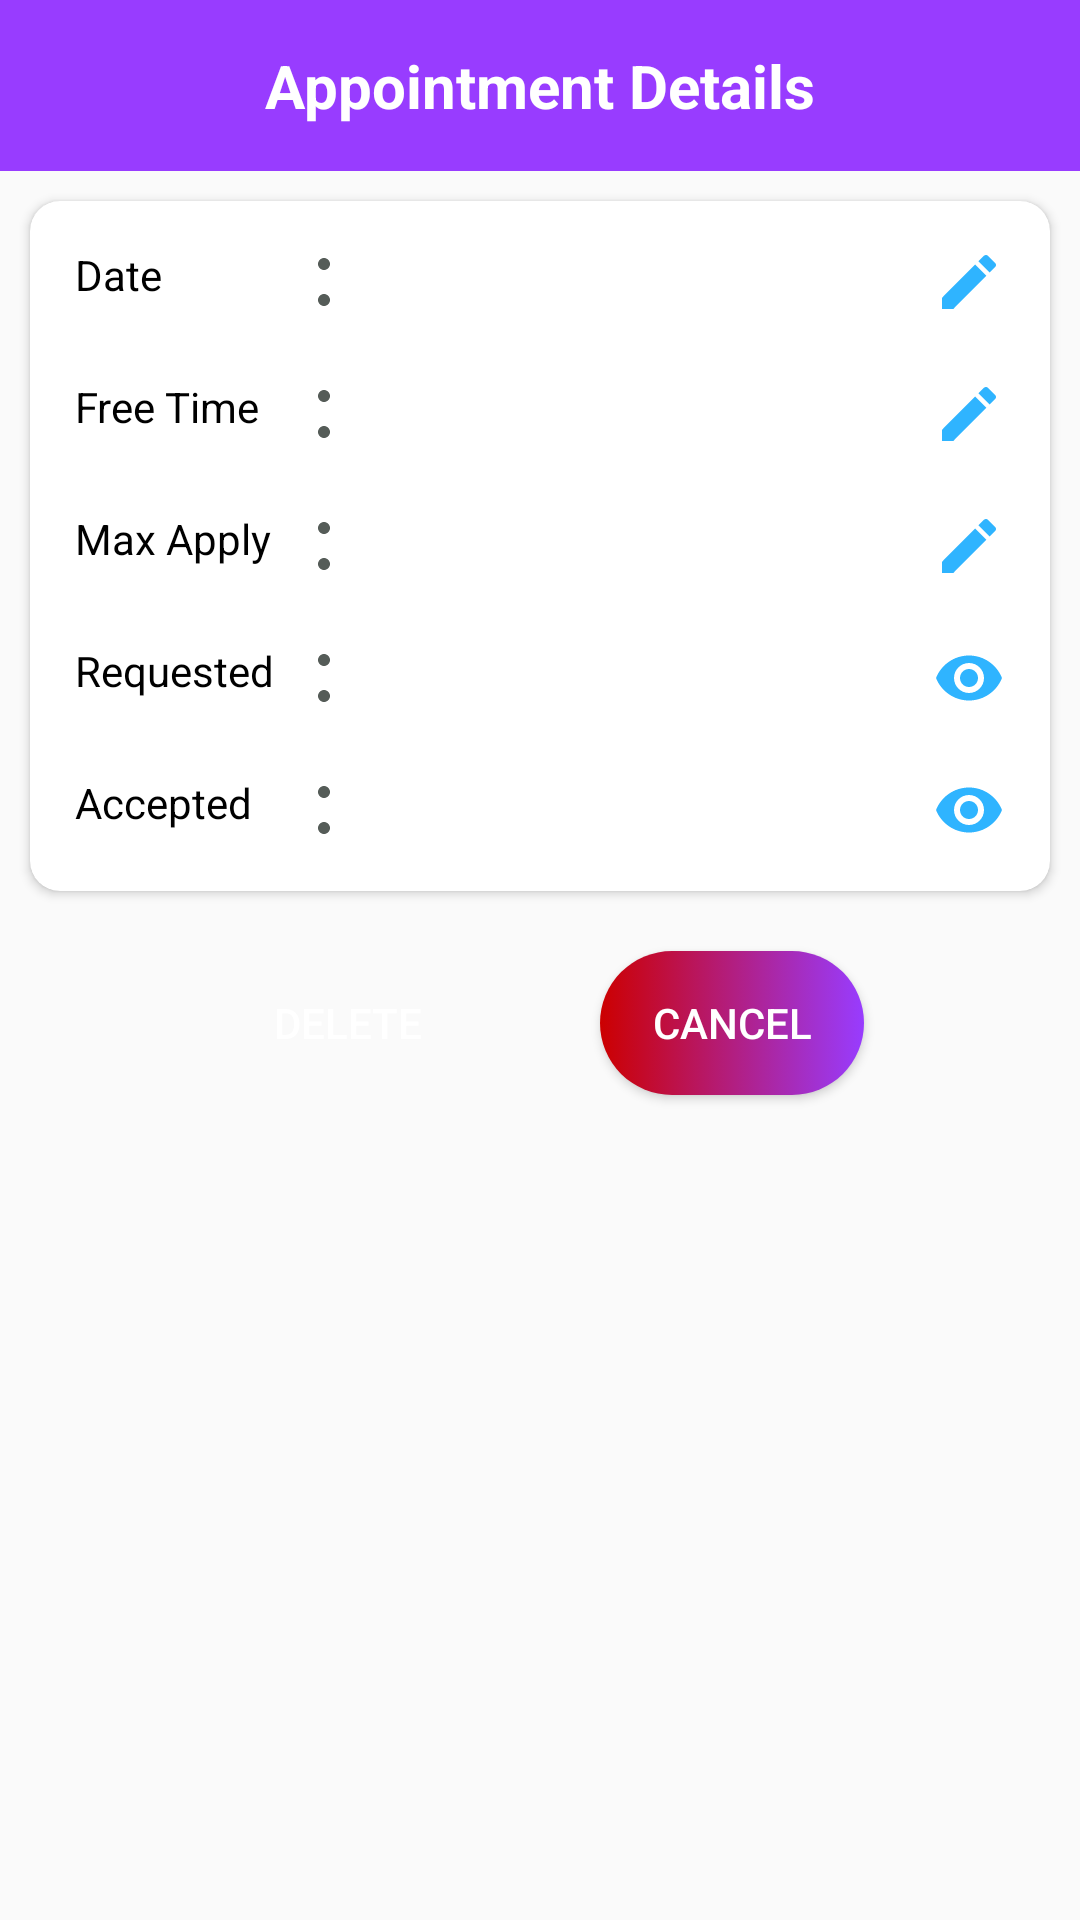

This screen was rendered from an Android layout file. Write that file and the resources it references.
<!-- AndroidManifest.xml: application theme AppTheme -->
<!-- res/layout/appointment_details_dialog.xml -->
<?xml version="1.0" encoding="utf-8"?>
<LinearLayout xmlns:android="http://schemas.android.com/apk/res/android"
    xmlns:tools="http://schemas.android.com/tools"
    android:layout_width="match_parent"
    android:layout_height="match_parent"
    xmlns:app="http://schemas.android.com/apk/res-auto"
    android:orientation="vertical">

    <TextView
        android:layout_width="fill_parent"
        android:layout_height="wrap_content"
        android:layout_gravity="center"
        android:padding="15dp"
        android:textStyle="bold"
        android:background="@color/colorAccent"
        android:text="Appointment Details"
        android:textColor="@android:color/white"
        android:gravity="center_horizontal"
        android:textSize="20sp" />

    <LinearLayout
        android:layout_width="fill_parent"
        android:layout_height="wrap_content"
        android:orientation="vertical"
        android:gravity="center">
        <androidx.cardview.widget.CardView
            android:id="@+id/tDetailsCard"
            android:layout_width="match_parent"
            android:layout_height="wrap_content"
            app:cardCornerRadius="10dp"
            android:layout_margin="10dp">

            <LinearLayout
                android:layout_width="match_parent"
                android:layout_height="wrap_content"
                android:gravity="left"
                android:orientation="vertical"
                android:padding="5dp"
                tools:ignore="RtlHardcoded">

                <RelativeLayout
                    android:layout_width="match_parent"
                    android:layout_height="wrap_content"
                    android:layout_margin="5dp"
                    android:background="@color/colorWhite">

                    <TextView
                        android:id="@+id/apDate"
                        android:layout_width="105dp"
                        android:layout_height="wrap_content"
                        android:layout_centerVertical="true"
                        android:drawableEnd="@drawable/colon"
                        android:padding="5dp"
                        android:text="Date"
                        android:textColor="@android:color/black" />

                    <TextView
                        android:id="@+id/apDateValue"
                        android:layout_width="match_parent"
                        android:layout_height="wrap_content"
                        android:layout_toEndOf="@id/apDate"
                        android:drawableEnd="@drawable/pen"
                        android:padding="5dp"
                        android:textColor="@android:color/black" />
                </RelativeLayout>

                <RelativeLayout
                    android:layout_width="match_parent"
                    android:layout_height="wrap_content"
                    android:layout_margin="5dp"
                    android:background="@color/colorWhite">

                    <TextView
                        android:id="@+id/apTimeRange"
                        android:layout_width="105dp"
                        android:layout_height="wrap_content"
                        android:layout_centerVertical="true"
                        android:drawableEnd="@drawable/colon"
                        android:padding="5dp"
                        android:paddingTop="5dp"
                        android:text="Free Time"
                        android:textColor="@android:color/black" />

                    <TextView
                        android:id="@+id/apTimeRangeValue"
                        android:layout_width="match_parent"
                        android:layout_height="wrap_content"
                        android:layout_toEndOf="@id/apTimeRange"
                        android:drawableEnd="@drawable/pen"
                        android:padding="5dp"
                        android:textColor="@android:color/black" />
                </RelativeLayout>

                <RelativeLayout
                    android:layout_width="match_parent"
                    android:layout_height="wrap_content"
                    android:layout_margin="5dp"
                    android:background="@color/colorWhite">

                    <TextView
                        android:id="@+id/maxApply"
                        android:layout_width="105dp"
                        android:layout_height="wrap_content"
                        android:layout_centerVertical="true"
                        android:drawableEnd="@drawable/colon"
                        android:padding="5dp"
                        android:text="Max Apply"
                        android:textColor="@android:color/black" />

                    <TextView
                        android:id="@+id/maxApplyValue"
                        android:layout_width="match_parent"
                        android:layout_height="wrap_content"
                        android:layout_toEndOf="@id/maxApply"
                        android:drawableEnd="@drawable/pen"
                        android:padding="5dp"
                        android:textColor="@android:color/black" />
                </RelativeLayout>

                <RelativeLayout
                    android:layout_width="match_parent"
                    android:layout_height="wrap_content"
                    android:layout_margin="5dp"
                    android:background="@color/colorWhite">

                    <TextView
                        android:id="@+id/reqApply"
                        android:layout_width="105dp"
                        android:layout_height="wrap_content"
                        android:layout_centerVertical="true"
                        android:drawableEnd="@drawable/colon"
                        android:padding="5dp"
                        android:text="Requested"
                        android:textColor="@android:color/black" />

                    <TextView
                        android:id="@+id/reqApplyValue"
                        android:layout_width="match_parent"
                        android:layout_height="wrap_content"
                        android:layout_toEndOf="@id/reqApply"
                        android:drawableEnd="@drawable/eye"
                        android:padding="5dp"
                        android:textColor="@android:color/black" />
                </RelativeLayout>

                <RelativeLayout
                    android:layout_width="match_parent"
                    android:layout_height="wrap_content"
                    android:layout_margin="5dp"
                    android:background="@color/colorWhite">

                    <TextView
                        android:id="@+id/accApply"
                        android:layout_width="105dp"
                        android:layout_height="wrap_content"
                        android:layout_centerVertical="true"
                        android:drawableEnd="@drawable/colon"
                        android:padding="5dp"
                        android:text="Accepted"
                        android:textColor="@android:color/black" />

                    <TextView
                        android:id="@+id/accApplyValue"
                        android:layout_width="match_parent"
                        android:layout_height="wrap_content"
                        android:layout_toEndOf="@id/accApply"
                        android:drawableEnd="@drawable/eye"
                        android:padding="5dp"
                        android:textColor="@android:color/black" />
                </RelativeLayout>

            </LinearLayout>
        </androidx.cardview.widget.CardView>

        <LinearLayout
            android:layout_width="match_parent"
            android:layout_height="wrap_content"
            android:orientation="horizontal"
            android:gravity="center_horizontal">
            <Button
                android:id="@+id/deleteBtn"
                android:layout_width="wrap_content"
                android:layout_height="wrap_content"
                android:layout_marginTop="10dp"
                android:visibility="visible"
                android:layout_marginEnd="40sp"
                android:layout_marginBottom="10dp"
                android:text="Delete"
                android:textColor="@android:color/white"
                android:background="@drawable/bg_ui"/>
            <Button
                android:id="@+id/apCancelBtn"
                android:layout_width="wrap_content"
                android:layout_height="wrap_content"
                android:layout_marginTop="10dp"
                android:visibility="visible"
                android:layout_marginBottom="10dp"
                android:text="Cancel"
                android:textColor="@android:color/white"
                android:background="@drawable/bg_cancel"/>


        </LinearLayout>

    </LinearLayout>

</LinearLayout>
<!-- resources referenced by this layout -->
<resources>
  <color name="colorAccent">#983CFF</color>
  <color name="colorWhite">#ffffff</color>
  <!-- drawable bg_cancel (drawable) -->
  <?xml version="1.0" encoding="utf-8"?>
  <selector xmlns:android="http://schemas.android.com/apk/res/android">
  
      <item android:state_pressed="true">
          <shape android:shape="rectangle">
              <solid android:color="@color/colorPurple"></solid>
              <corners android:radius="100dp" />
          </shape>
      </item>
  
      <item>
          <shape android:shape="rectangle">
              <gradient android:endColor="@color/colorPurple"
                  android:startColor="@android:color/holo_red_dark" />
              <corners android:radius="100dp" />
          </shape>
      </item>
  </selector>
  <!-- drawable colon (drawable) -->
  <vector android:height="24dp" android:tint="#555C58"
      android:viewportHeight="24.0" android:viewportWidth="24.0"
      android:width="24dp" xmlns:android="http://schemas.android.com/apk/res/android">
      <path android:fillColor="#FF000000" android:pathData="M12,8c1.1,0 2,-0.9 2,-2s-0.9,-2 -2,-2 -2,0.9 -2,2 0.9,2 2,2 2,-0.9 2,-2 -0.9,-2 -2,-2zM12,16c-1.1,0 -2,0.9 -2,2s0.9,2 2,2 2,-0.9 2,-2 -0.9,-2 -2,-2z"/>
  </vector>
  <!-- drawable eye (drawable) -->
  <vector android:height="24dp" android:tint="@color/colorBlue"
      android:viewportHeight="24.0" android:viewportWidth="24.0"
      android:width="24dp" xmlns:android="http://schemas.android.com/apk/res/android">
      <path android:fillColor="#FF000000" android:pathData="M12,4.5C7,4.5 2.73,7.61 1,12c1.73,4.39 6,7.5 11,7.5s9.27,-3.11 11,-7.5c-1.73,-4.39 -6,-7.5 -11,-7.5zM12,17c-2.76,0 -5,-2.24 -5,-5s2.24,-5 5,-5 5,2.24 5,5 -2.24,5 -5,5zM12,9c-1.66,0 -3,1.34 -3,3s1.34,3 3,3 3,-1.34 3,-3 -1.34,-3 -3,-3z"/>
  </vector>
  <!-- drawable pen (drawable) -->
  <vector android:height="24dp" android:tint="@color/colorBlue"
      android:viewportHeight="24.0" android:viewportWidth="24.0"
      android:width="24dp" xmlns:android="http://schemas.android.com/apk/res/android">
      <path android:fillColor="#FF000000" android:pathData="M3,17.25V21h3.75L17.81,9.94l-3.75,-3.75L3,17.25zM20.71,7.04c0.39,-0.39 0.39,-1.02 0,-1.41l-2.34,-2.34c-0.39,-0.39 -1.02,-0.39 -1.41,0l-1.83,1.83 3.75,3.75 1.83,-1.83z"/>
  </vector>
  <style name="AppTheme" parent="Theme.AppCompat.Light.NoActionBar">
          
          <item name="colorPrimary">@color/colorPrimary</item>
          <item name="colorPrimaryDark">@color/colorPrimaryDark</item>
          <item name="colorAccent">@color/colorAccent</item>
      </style>
  <color name="colorPurple">#983CFF</color>
  <color name="colorBlue">#2FB4FF</color>
  <color name="colorPrimary" tools:ignore="ReferenceType">@drawable/bg_rect</color>
  <color name="colorPrimaryDark">#F36A4DF1</color>
</resources>
